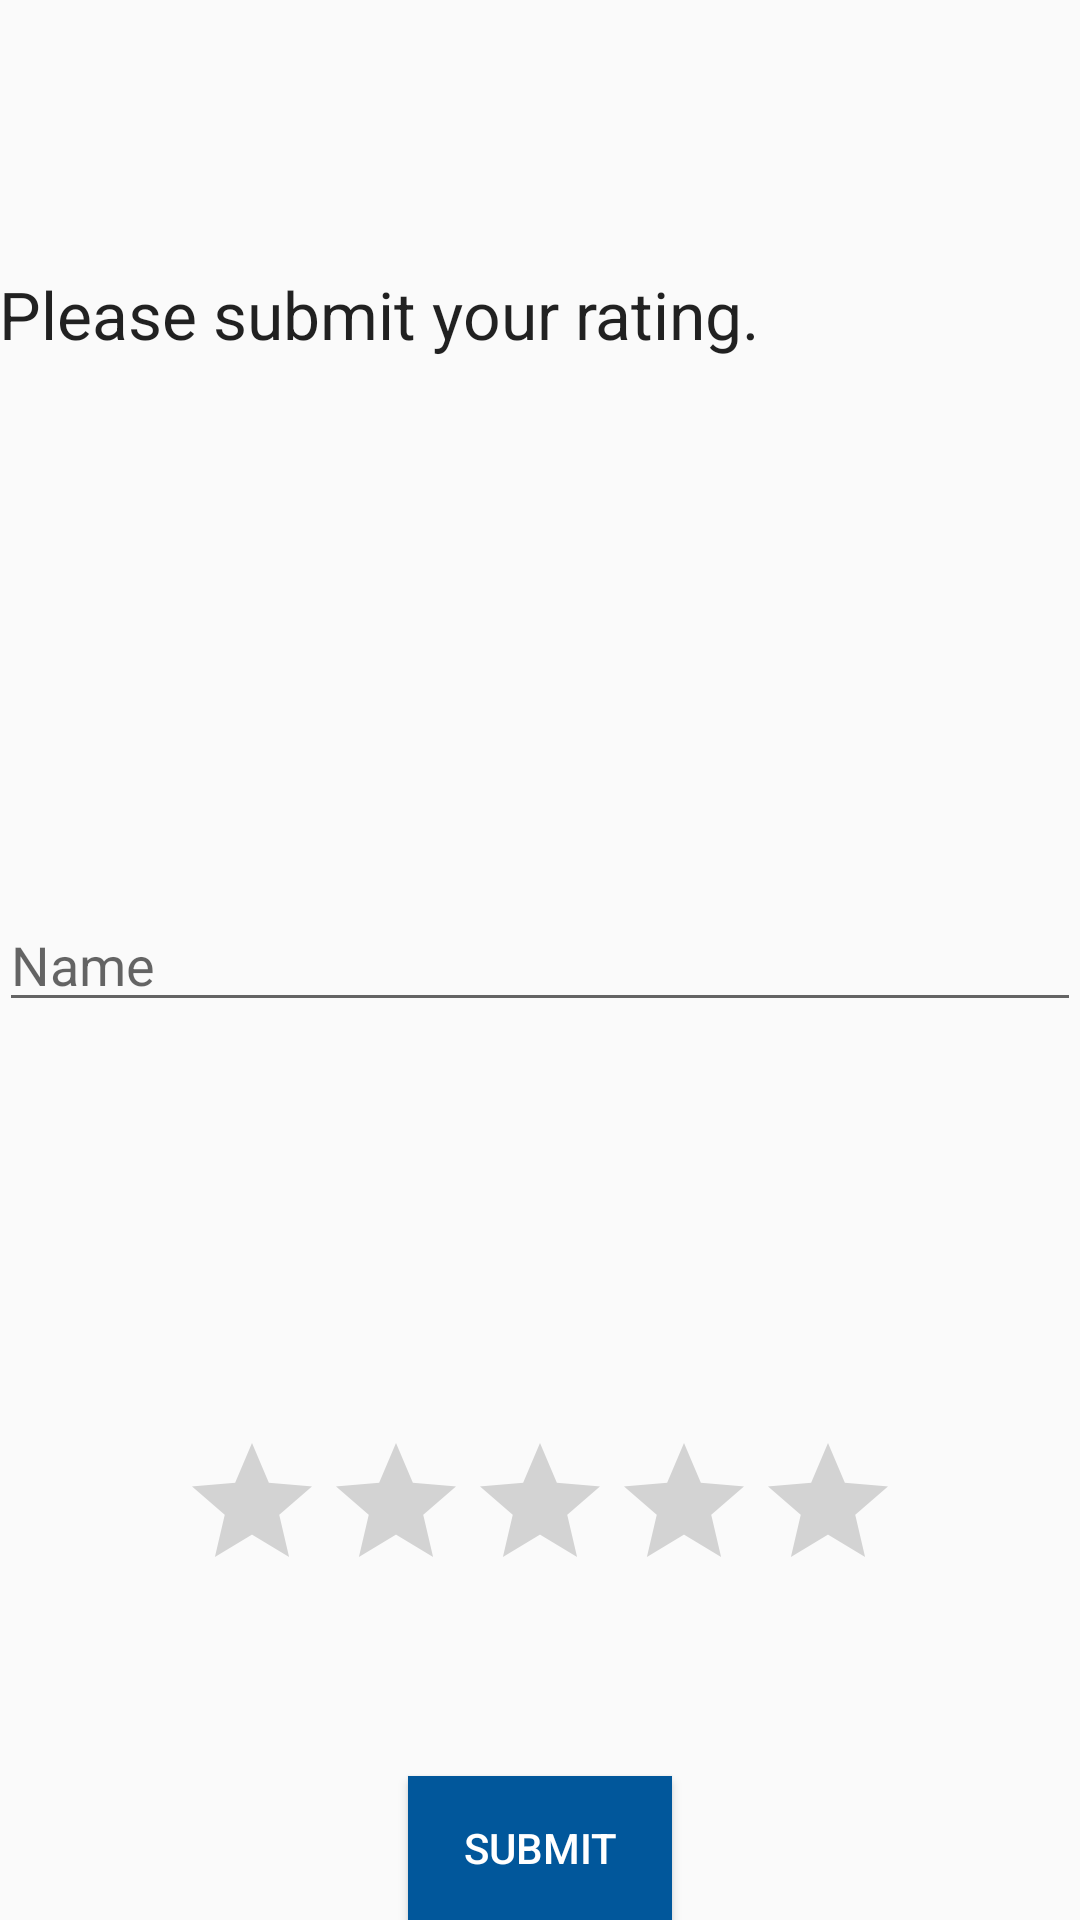

Write the Android layout XML for this screen, with the resource values it uses.
<!-- AndroidManifest.xml: application theme AppTheme -->
<!-- res/layout/activity_rate_us.xml -->
<?xml version="1.0" encoding="utf-8"?>
<RelativeLayout xmlns:android="http://schemas.android.com/apk/res/android"
    xmlns:tools="http://schemas.android.com/tools"
    android:layout_width="match_parent"
    android:layout_height="match_parent"
    android:paddingBottom="@dimen/activity_vertical_margin"
    android:paddingLeft="@dimen/activity_horizontal_margin"
    android:paddingRight="@dimen/activity_horizontal_margin"
    android:paddingTop="@dimen/activity_vertical_margin"
    tools:context="com.example.eshwarprithvi.converter.RateUsActivity">

    <TextView
        android:layout_width="wrap_content"
        android:layout_height="wrap_content"
        android:textAppearance="?android:attr/textAppearanceLarge"
        android:text="Please submit your rating."
        android:id="@+id/textView5"
        android:layout_alignParentLeft="true"
        android:layout_alignParentStart="true"
        android:layout_marginTop="90dp" />

    <RatingBar
        android:layout_width="wrap_content"
        android:layout_height="wrap_content"
        android:id="@+id/ratingBar"
        android:layout_above="@+id/button2variable"
        android:layout_centerHorizontal="true"
        android:layout_marginBottom="58dp" />

    <Button
        android:layout_width="wrap_content"
        android:layout_height="wrap_content"
        android:text="Submit"
        android:id="@+id/button2variable"
        android:layout_alignParentBottom="true"
        android:layout_centerHorizontal="true"
        android:background="@drawable/ripple_effect"
        android:textColor="#fff"/>

    <EditText
        android:layout_width="wrap_content"
        android:layout_height="wrap_content"
        android:inputType="textPersonName"
        android:hint="Name"
        android:ems="10"
        android:id="@+id/rating_name"
        android:layout_centerVertical="true"
        android:layout_alignParentLeft="true"
        android:layout_alignParentStart="true"
        android:layout_alignParentRight="true"
        android:layout_alignParentEnd="true" />
</RelativeLayout>
<!-- resources referenced by this layout -->
<resources>
  <!-- drawable ripple_effect (drawable) -->
  <?xml version="1.0" encoding="utf-8"?>
  <ripple xmlns:android="http://schemas.android.com/apk/res/android"
      xmlns:tools="http://schemas.android.com/tools"
      android:color="#ff9800"
      tools:targetApi="lollipop">
      
          
              
          
      
      <item android:drawable="@color/colorAccent" />
  </ripple>
  <style name="AppTheme" parent="Theme.AppCompat.Light.DarkActionBar">
          
          <item name="colorPrimary">@color/colorPrimary</item>
          <item name="colorPrimaryDark">@color/colorPrimaryDark</item>
          <item name="colorAccent">@color/colorAccent</item>
      </style>
  <color name="colorAccent">#01579b</color>
  <color name="colorPrimary">#ff9800</color>
  <color name="colorPrimaryDark">#ef6c00</color>
</resources>
